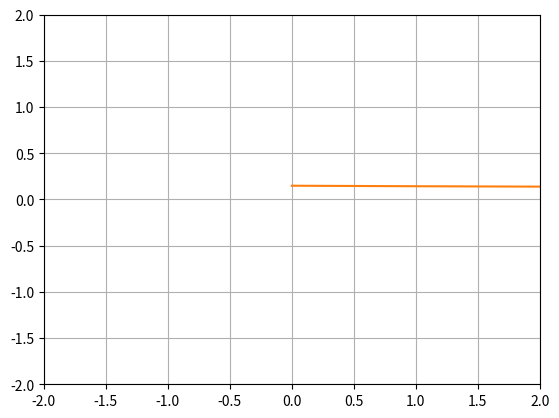

Reproduce this figure in Python.
# -*- coding: utf-8 -*-
"""
Created on Thu Oct 29 16:21:22 2020

[redacted]
"""

from numpy import sin, cos
import numpy as np
import matplotlib.pyplot as plt
import scipy.integrate as integrate
import matplotlib.animation as animation
import random
# for each experiment value of l1,l2,m1,m2 and th1,th2,w1,w2 are same so explicitely add these features after training.

G = 9.8  # acceleration due to gravity, in m/s^2
L1 = 1.0  # length of pendulum 1 in m
L2 = 1.0  # length of pendulum 2 in m
M1 = 1.0  # mass of pendulum 1 in kg
M2 = 1.0  # mass of pendulum 2 in kg


def derivs(state, t):

    dydx = np.zeros_like(state)
    dydx[0] = state[1]

    del_ = state[2] - state[0]
    den1 = (M1 + M2)*L1 - M2*L1*cos(del_)*cos(del_)
    dydx[1] = (M2*L1*state[1]*state[1]*sin(del_)*cos(del_) +
               M2*G*sin(state[2])*cos(del_) +
               M2*L2*state[3]*state[3]*sin(del_) -
               (M1 + M2)*G*sin(state[0]))/den1

    dydx[2] = state[3]

    den2 = (L2/L1)*den1
    dydx[3] = (-M2*L2*state[3]*state[3]*sin(del_)*cos(del_) +
               (M1 + M2)*G*sin(state[0])*cos(del_) -
               (M1 + M2)*L1*state[1]*state[1]*sin(del_) -
               (M1 + M2)*G*sin(state[2]))/den2

    return dydx

def velo_sq(x,y):
    v = lambda q: np.array([q[i+1]-q[i] for i in range(len(q)-1)]) /dt
    v_sq = v(x)**2 + v(y)**2
    return v_sq

# create a time array from 0..100 sampled at 0.05 second steps
dt = 0.01
t = np.arange(0.0, 100, dt)

# th1 and th2 are the initial angles (degrees)
# w10 and w20 are the initial angular velocities (degrees per second)

th1 = 120.0
w1 = 0.0
th2 = -10.0
w2 = 0.0

# initial state
state = np.radians([th1, w1, th2, w2])

# integrate your ODE using scipy.integrate.
y = integrate.odeint(derivs, state, t)

x1 = L1*sin(y[:, 0])
y1 = -L1*cos(y[:, 0])

#print("x1 : ",x1)
#print("y1 : ",y1)

x2 = L2*sin(y[:, 2]) + x1
y2 = -L2*cos(y[:, 2]) + y1

v1_sq = np.concatenate([[0],velo_sq(x1,y1)])
v2_sq = np.concatenate([[0],velo_sq(x1,y1)])

def energy(v1_sq,v2_sq,y1,y2):
    kin = 0.5 * (v1_sq + v2_sq)
    pot = G*(y1 + y2)
    '''kin = 0.5*y[:,1]**2 + 0.5 * (y[:,1]**2+ y[:,3]**2 + 2* y[:,1] * y[:,3]*cos(y[:,0]-y[:,2]))
    pot = -cos(y[:,0]) * G - G* cos(y[:,2])'''
    return kin+pot

energy_arr = energy(v1_sq, v2_sq, y1, y2)


fig = plt.figure()
ax = fig.add_subplot(111, autoscale_on=False, xlim=(-2, 2), ylim=(-2, 2))
ax.grid()

line, = ax.plot([], [], 'o-', lw=1)
time_template = 'time = %.1fs'
time_text = ax.text(0.05, 0.9, '', transform=ax.transAxes)
energy_text = ax.text(0.05, 0.83, '', transform=ax.transAxes)

def init():
    line.set_data([], [])
    time_text.set_text('')
    energy_text.set_text('')
    return line, time_text, energy_text

def animate(i):
    thisx = [0, x1[i], x2[i]]
    thisy = [0, y1[i], y2[i]]

    line.set_data(thisx, thisy)
    time_text.set_text(time_template % (i*dt))
    energy_text.set_text("energy: %.2f J" % round(energy_arr[i],2))
    return line, time_text, energy_text

ani = animation.FuncAnimation(fig, animate, np.arange(1, len(y)),
                              interval=15, blit=True, init_func=init)

plt.plot(np.arange(len(energy_arr)),energy_arr)
#ani.save('double_pendulum.mp4', fps=15)

#plt.show()